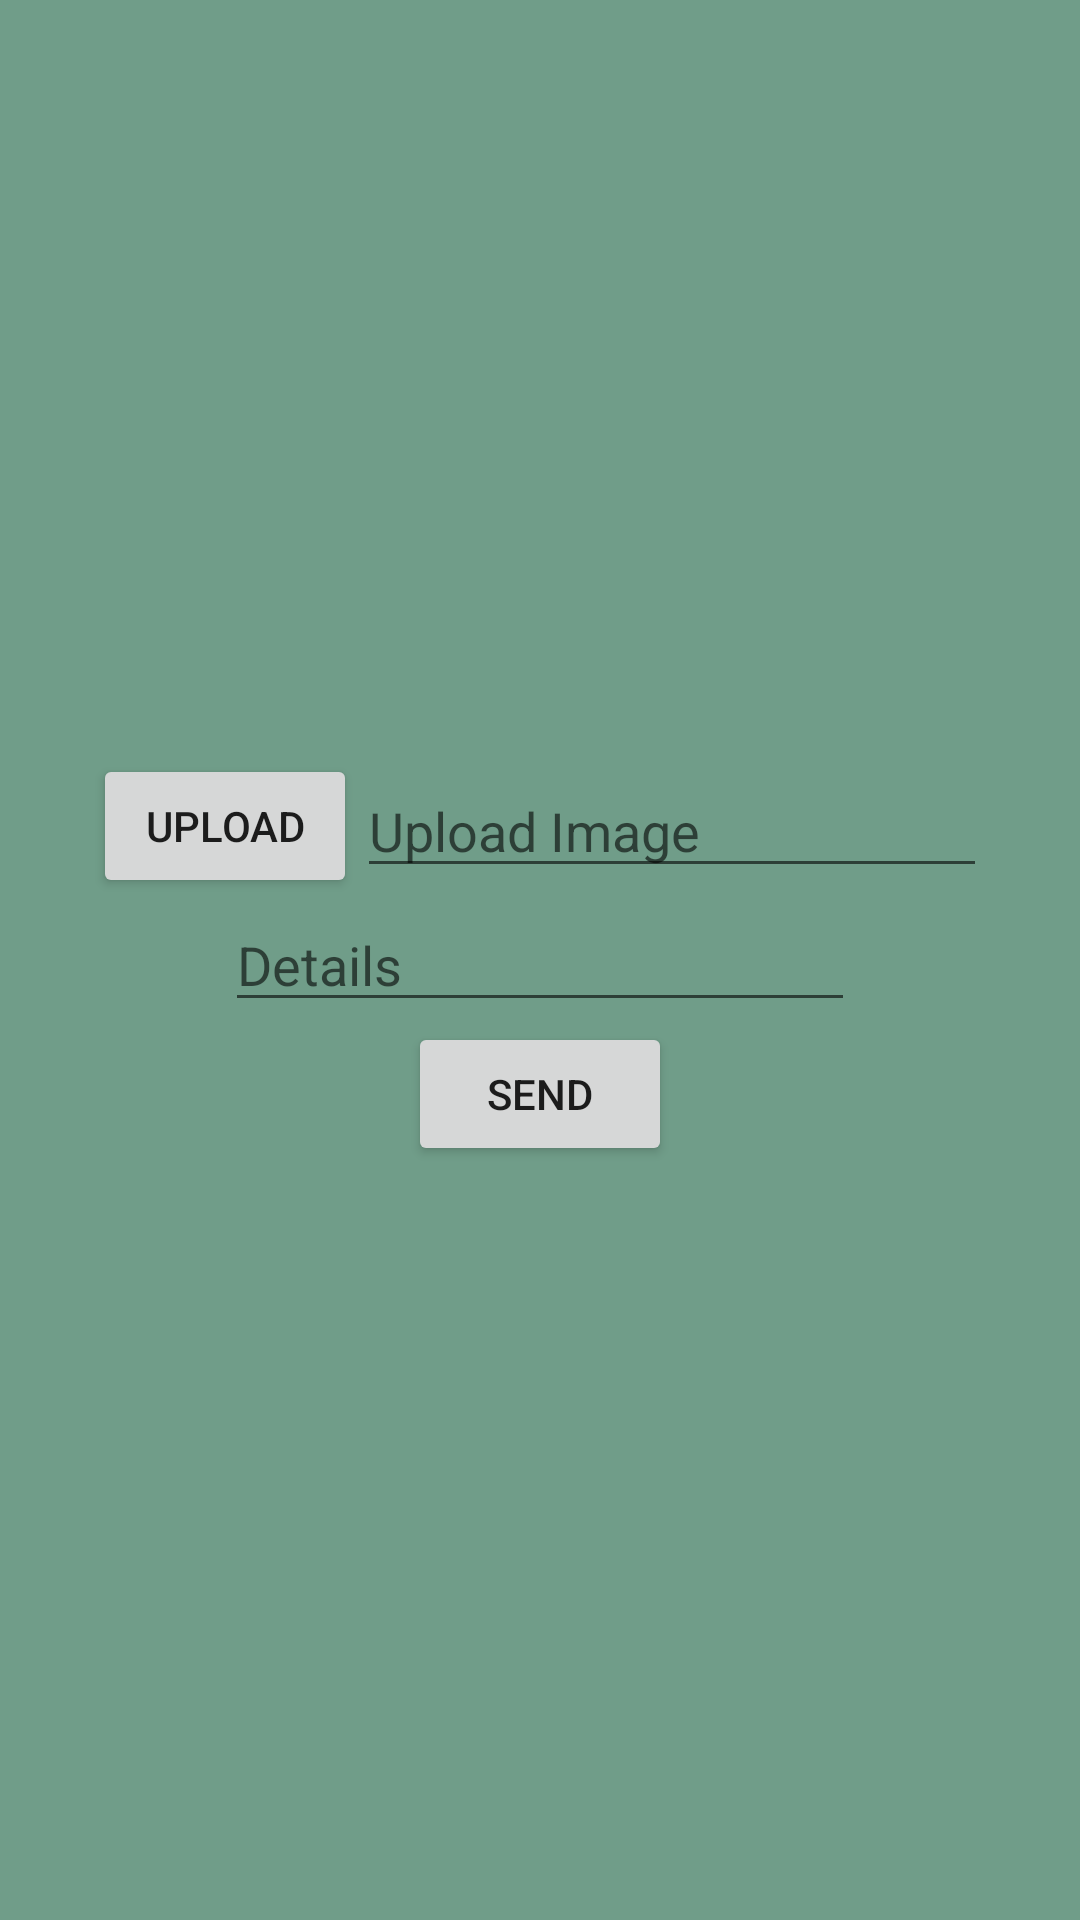

Write the Android layout XML for this screen, with the resource values it uses.
<!-- AndroidManifest.xml: application theme Theme.Charityapp -->
<!-- res/layout/activity_add_donation.xml -->
<?xml version="1.0" encoding="utf-8"?>
<LinearLayout xmlns:android="http://schemas.android.com/apk/res/android"
    xmlns:app="http://schemas.android.com/apk/res-auto"
    xmlns:tools="http://schemas.android.com/tools"
    android:layout_width="match_parent"
    android:layout_height="match_parent"
    android:gravity="center"
    android:orientation="vertical"
    android:background="@color/LightGreen"
    tools:context=".AddDonation">

    <TableRow
        android:layout_width="wrap_content"
        android:layout_height="wrap_content"
        android:gravity="center">

        <TableRow
            android:layout_width="match_parent"
            android:layout_height="wrap_content"
            android:gravity="center">

            <Button
                android:id="@+id/button30"
                android:layout_width="wrap_content"
                android:layout_height="wrap_content"
                android:text="Upload" />
        </TableRow>

        <EditText
            android:id="@+id/upimage"
            android:layout_width="wrap_content"
            android:layout_height="wrap_content"
            android:ems="10"
            android:hint="Upload Image"
            android:inputType="textPersonName" />
    </TableRow>

    <TableRow
        android:layout_width="match_parent"
        android:layout_height="wrap_content"
        android:gravity="center">

        <EditText
            android:id="@+id/editTextTextPersonName7"
            android:layout_width="wrap_content"
            android:layout_height="wrap_content"
            android:ems="10"
            android:hint="Details"
            android:inputType="textPersonName" />
    </TableRow>

    <TableRow
        android:layout_width="match_parent"
        android:layout_height="wrap_content"
        android:gravity="center">

        <Button
            android:id="@+id/button14"
            android:layout_width="wrap_content"
            android:layout_height="wrap_content"
            android:text="Send" />
    </TableRow>

</LinearLayout>
<!-- resources referenced by this layout -->
<resources>
  <color name="LightGreen">#709D89</color>
  <style name="Theme.Charityapp" parent="Theme.MaterialComponents.DayNight.NoActionBar">
          
          <item name="colorPrimary">#0F3A29</item>
          <item name="colorPrimaryVariant">@color/purple_700</item>
          <item name="colorOnPrimary">@color/white</item>
          
          <item name="colorSecondary">@color/teal_200</item>
          <item name="colorSecondaryVariant">@color/teal_700</item>
          <item name="colorOnSecondary">@color/black</item>
          
          <item name="android:statusBarColor" tools:targetApi="l">?attr/colorPrimaryVariant</item>
          
      </style>
  <color name="purple_700">#FF018786</color>
  <color name="white">#FFFFFFFF</color>
  <color name="teal_200">#FF03DAC5</color>
  <color name="teal_700">#FF018786</color>
  <color name="black">#FF000000</color>
</resources>
